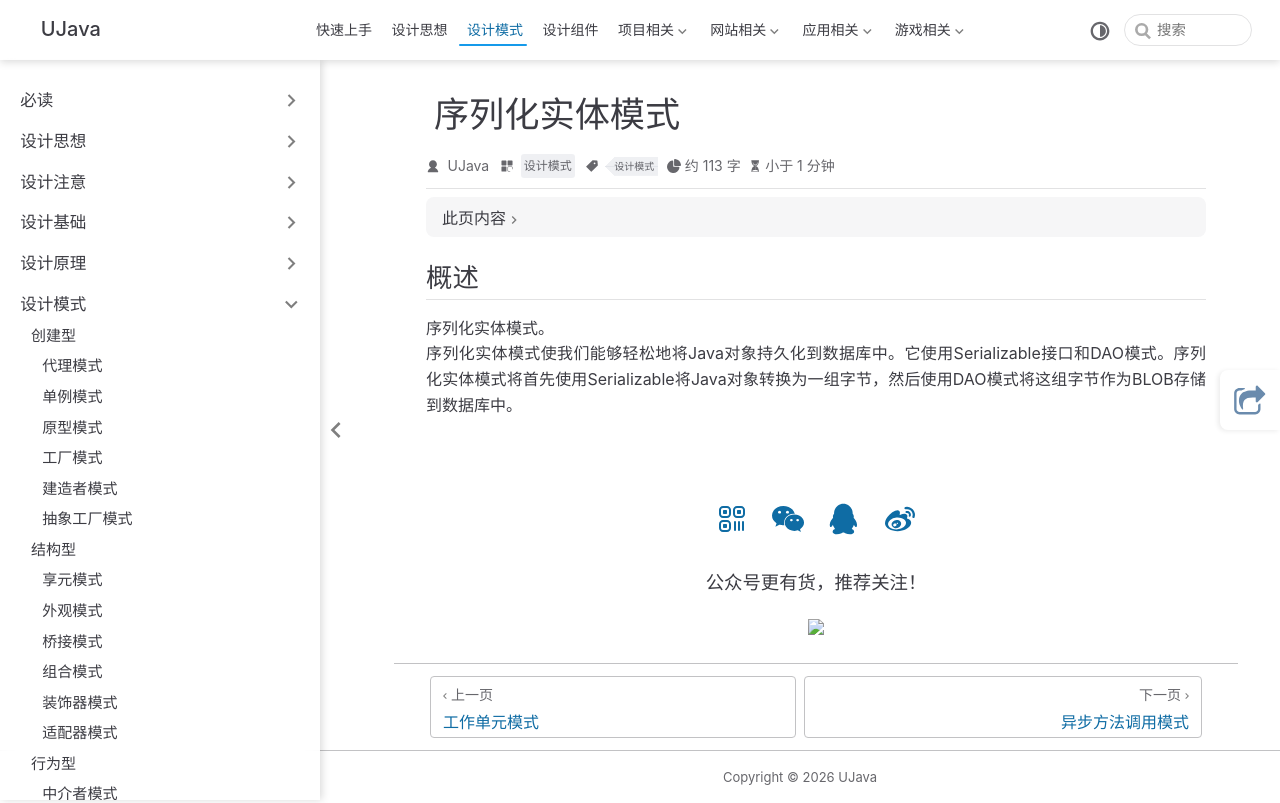

repository: yangchunjian/ujava · page: design/other/serializedentity.html · generator: jekyll

---
title: 序列化实体模式
icon: laptop-code
category:
  - 设计模式
tag:
  - 设计模式
---

## 概述

序列化实体模式。
序列化实体模式使我们能够轻松地将Java对象持久化到数据库中。它使用Serializable接口和DAO模式。序列化实体模式将首先使用Serializable将Java对象转换为一组字节，然后使用DAO模式将这组字节作为BLOB存储到数据库中。
